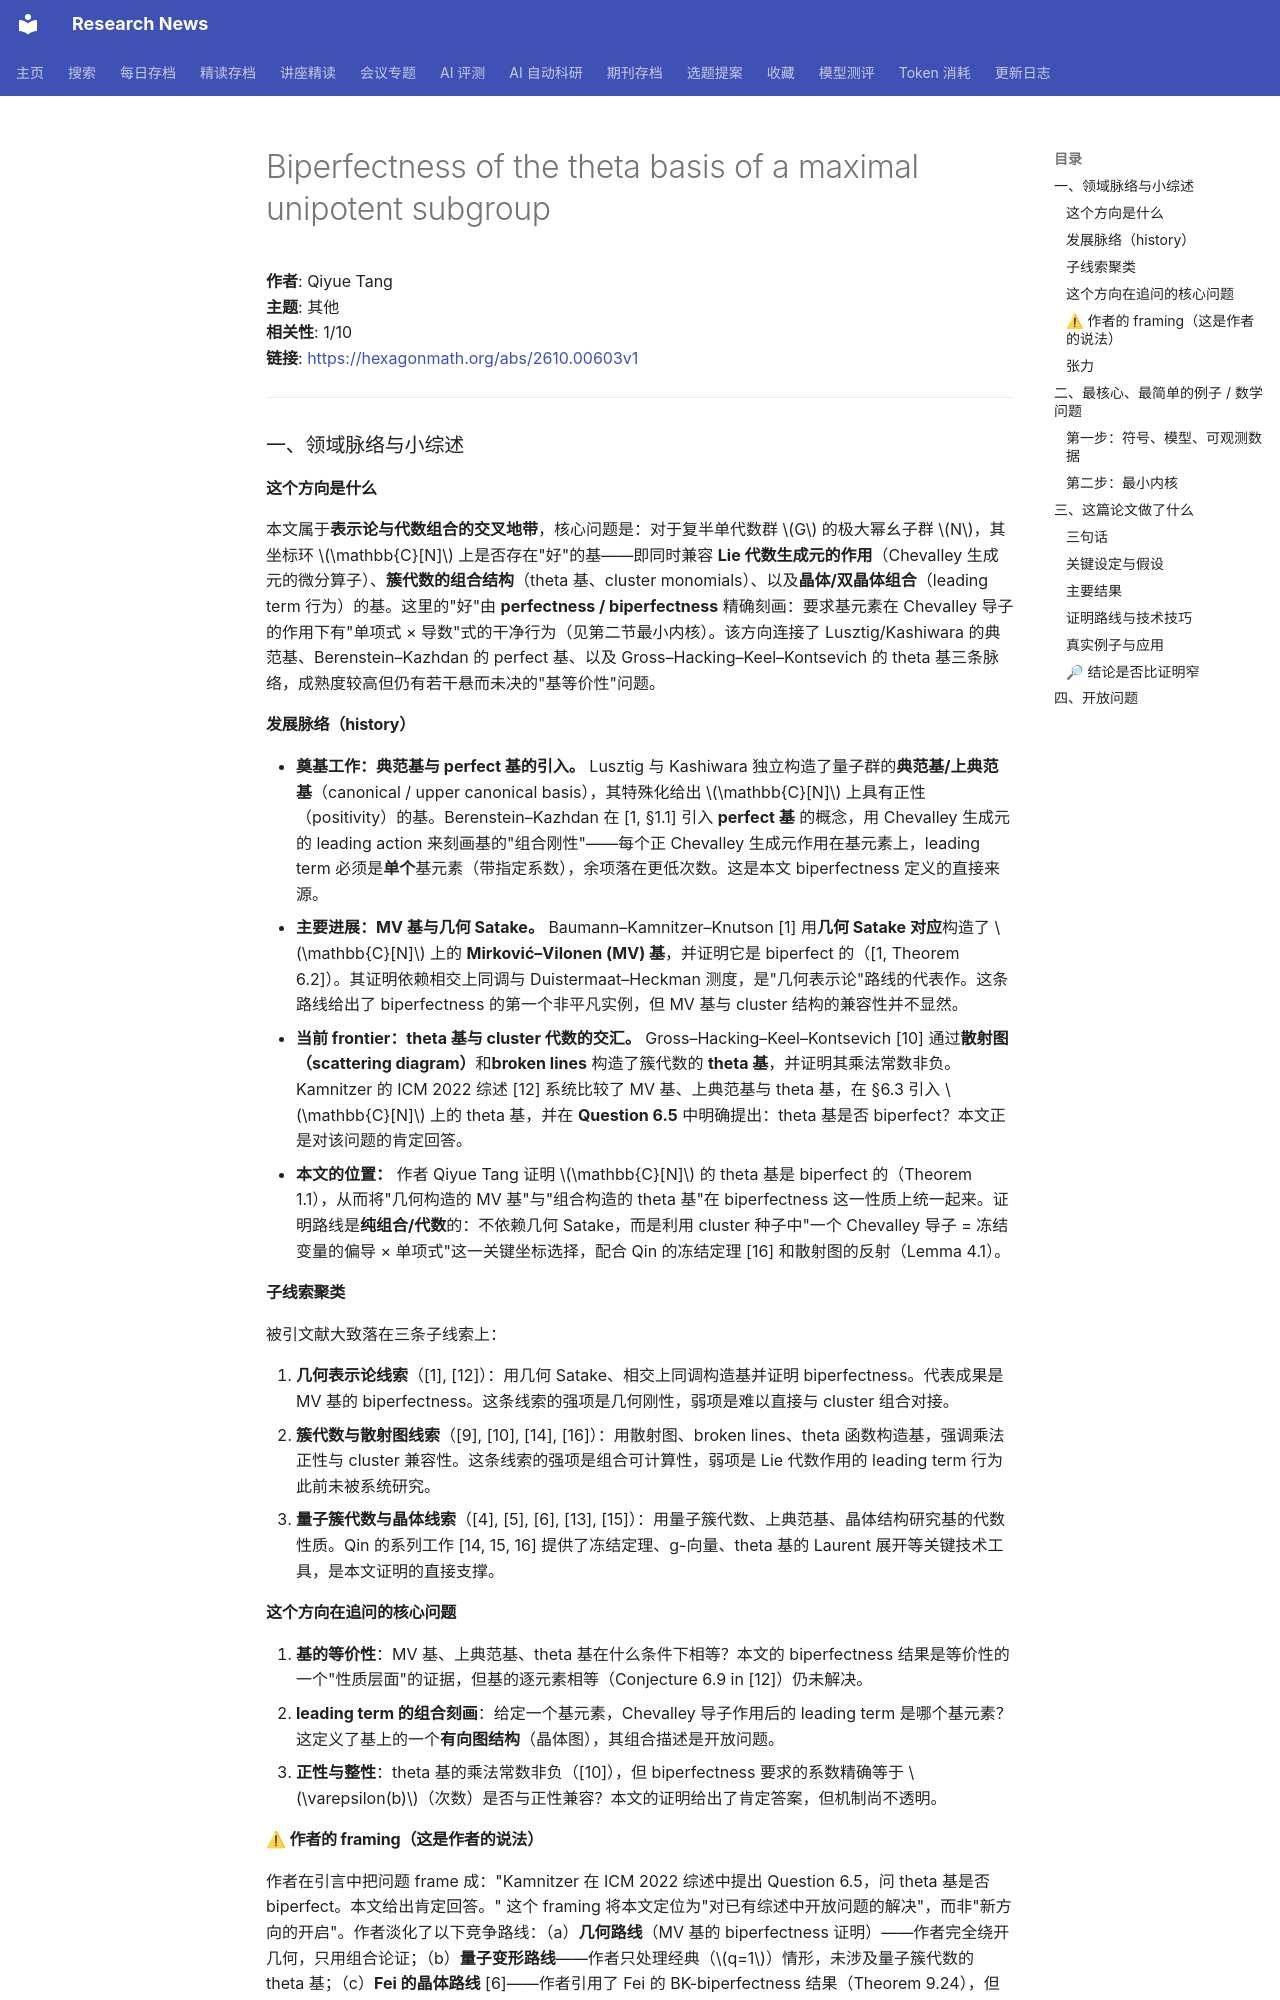

repository: cxy0714/research-news · page: deep_reads/2026-10-30-hexagon_2610.00603/index.html · generator: mkdocs

# Biperfectness of the theta basis of a maximal unipotent subgroup

**作者**: Qiyue Tang  
**主题**: 其他  
**相关性**: 1/10  
**链接**: <https://hexagonmath.org/abs/2610.00603v1>

---

### 一、领域脉络与小综述

#### 这个方向是什么

本文属于**表示论与代数组合的交叉地带**，核心问题是：对于复半单代数群 $G$ 的极大幂幺子群 $N$，其坐标环 $\mathbb{C}[N]$ 上是否存在"好"的基——即同时兼容 **Lie 代数生成元的作用**（Chevalley 生成元的微分算子）、**簇代数的组合结构**（theta 基、cluster monomials）、以及**晶体/双晶体组合**（leading term 行为）的基。这里的"好"由 **perfectness / biperfectness** 精确刻画：要求基元素在 Chevalley 导子的作用下有"单项式 × 导数"式的干净行为（见第二节最小内核）。该方向连接了 Lusztig/Kashiwara 的典范基、Berenstein–Kazhdan 的 perfect 基、以及 Gross–Hacking–Keel–Kontsevich 的 theta 基三条脉络，成熟度较高但仍有若干悬而未决的"基等价性"问题。

#### 发展脉络（history）

- **奠基工作：典范基与 perfect 基的引入。** Lusztig 与 Kashiwara 独立构造了量子群的**典范基/上典范基**（canonical / upper canonical basis），其特殊化给出 $\mathbb{C}[N]$ 上具有正性（positivity）的基。Berenstein–Kazhdan 在 [1, §1.1] 引入 **perfect 基** 的概念，用 Chevalley 生成元的 leading action 来刻画基的"组合刚性"——每个正 Chevalley 生成元作用在基元素上，leading term 必须是**单个**基元素（带指定系数），余项落在更低次数。这是本文 biperfectness 定义的直接来源。
- **主要进展：MV 基与几何 Satake。** Baumann–Kamnitzer–Knutson [1] 用**几何 Satake 对应**构造了 $\mathbb{C}[N]$ 上的 **Mirković–Vilonen (MV) 基**，并证明它是 biperfect 的（[1, Theorem 6.2]）。其证明依赖相交上同调与 Duistermaat–Heckman 测度，是"几何表示论"路线的代表作。这条路线给出了 biperfectness 的第一个非平凡实例，但 MV 基与 cluster 结构的兼容性并不显然。
- **当前 frontier：theta 基与 cluster 代数的交汇。** Gross–Hacking–Keel–Kontsevich [10] 通过**散射图（scattering diagram）**和**broken lines** 构造了簇代数的 **theta 基**，并证明其乘法常数非负。Kamnitzer 的 ICM 2022 综述 [12] 系统比较了 MV 基、上典范基与 theta 基，在 §6.3 引入 $\mathbb{C}[N]$ 上的 theta 基，并在 **Question 6.5** 中明确提出：theta 基是否 biperfect？本文正是对该问题的肯定回答。
- **本文的位置：** 作者 Qiyue Tang 证明 $\mathbb{C}[N]$ 的 theta 基是 biperfect 的（Theorem 1.1），从而将"几何构造的 MV 基"与"组合构造的 theta 基"在 biperfectness 这一性质上统一起来。证明路线是**纯组合/代数**的：不依赖几何 Satake，而是利用 cluster 种子中"一个 Chevalley 导子 = 冻结变量的偏导 × 单项式"这一关键坐标选择，配合 Qin 的冻结定理 [16] 和散射图的反射（Lemma 4.1）。

#### 子线索聚类

被引文献大致落在三条子线索上：

1. **几何表示论线索**（[1], [12]）：用几何 Satake、相交上同调构造基并证明 biperfectness。代表成果是 MV 基的 biperfectness。这条线索的强项是几何刚性，弱项是难以直接与 cluster 组合对接。
2. **簇代数与散射图线索**（[9], [10], [14], [16]）：用散射图、broken lines、theta 函数构造基，强调乘法正性与 cluster 兼容性。这条线索的强项是组合可计算性，弱项是 Lie 代数作用的 leading term 行为此前未被系统研究。
3. **量子簇代数与晶体线索**（[4], [5], [6], [13], [15]）：用量子簇代数、上典范基、晶体结构研究基的代数性质。Qin 的系列工作 [14, 15, 16] 提供了冻结定理、g-向量、theta 基的 Laurent 展开等关键技术工具，是本文证明的直接支撑。

#### 这个方向在追问的核心问题

1. **基的等价性**：MV 基、上典范基、theta 基在什么条件下相等？本文的 biperfectness 结果是等价性的一个"性质层面"的证据，但基的逐元素相等（Conjecture 6.9 in [12]）仍未解决。
2. **leading term 的组合刻画**：给定一个基元素，Chevalley 导子作用后的 leading term 是哪个基元素？这定义了基上的一个**有向图结构**（晶体图），其组合描述是开放问题。
3. **正性与整性**：theta 基的乘法常数非负（[10]），但 biperfectness 要求的系数精确等于 $\varepsilon(b)$（次数）是否与正性兼容？本文的证明给出了肯定答案，但机制尚不透明。
